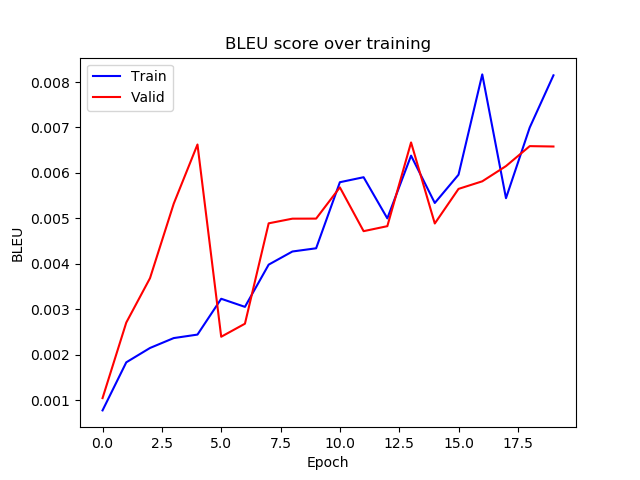

Source data for this figure (header and first rows):
epoch, train_bleu, valid_bleu
0, 0.0007722, 0.001042
1, 0.001831, 0.002706
2, 0.002146, 0.003683
3, 0.002364, 0.005323
4, 0.002441, 0.006625
5, 0.003229, 0.002394
6, 0.003051, 0.00268
7, 0.003981, 0.00489
8, 0.00427, 0.004992
9, 0.004341, 0.004994
10, 0.005795, 0.005681
11, 0.005904, 0.004717
12, 0.004999, 0.004827
13, 0.00638, 0.00667
14, 0.005338, 0.004886
15, 0.00596, 0.005648
16, 0.008168, 0.005814
17, 0.005443, 0.00615
18, 0.006998, 0.006589
19, 0.008147, 0.006581
